Image classification data set "images" (2026-1-NCC5/Projeto2 on GitHub). Class labels (5): acucar, arroz, cafe, feijao, outros.

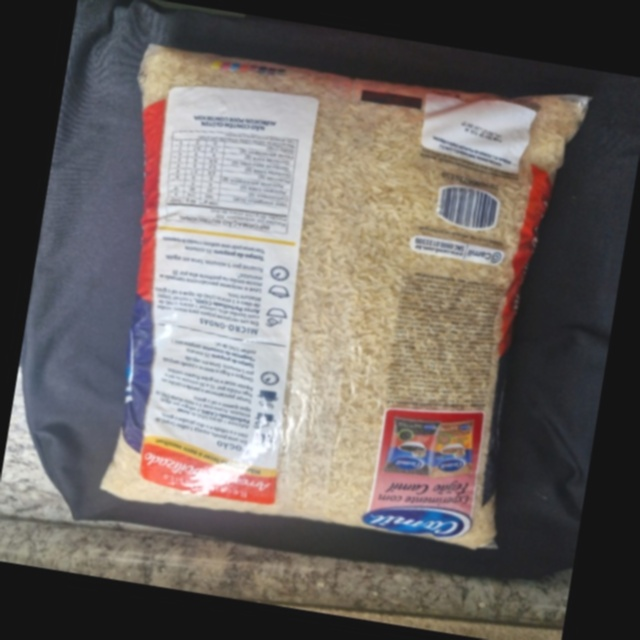
Label: arroz

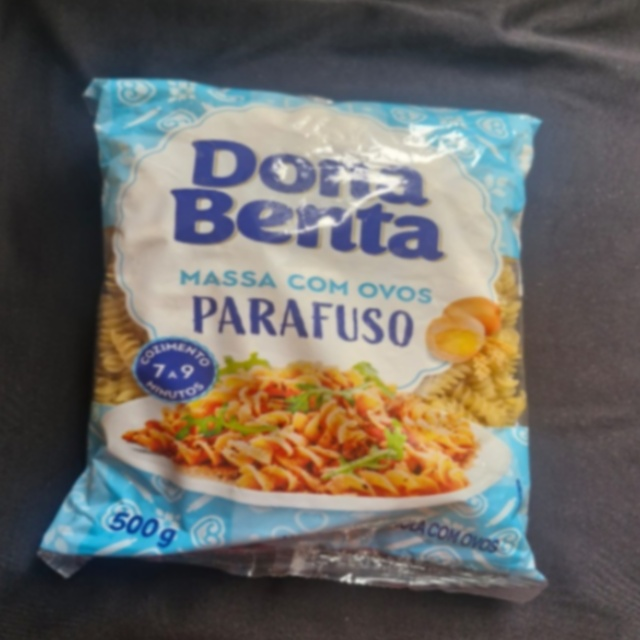
Label: outros

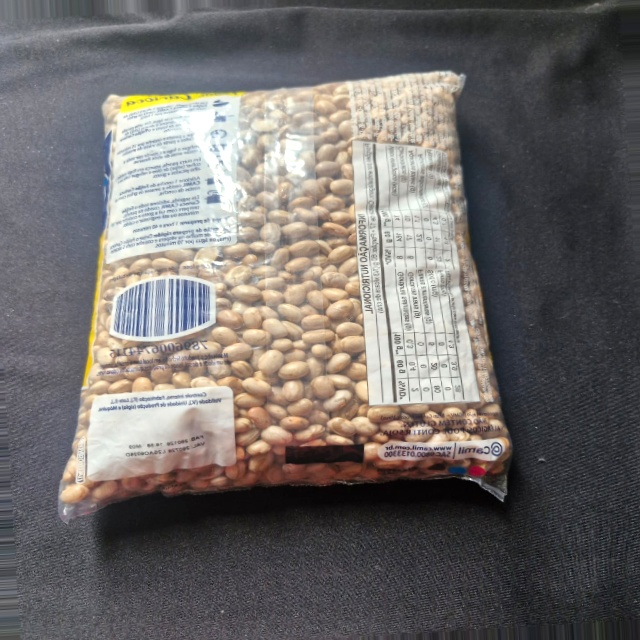
Label: feijao

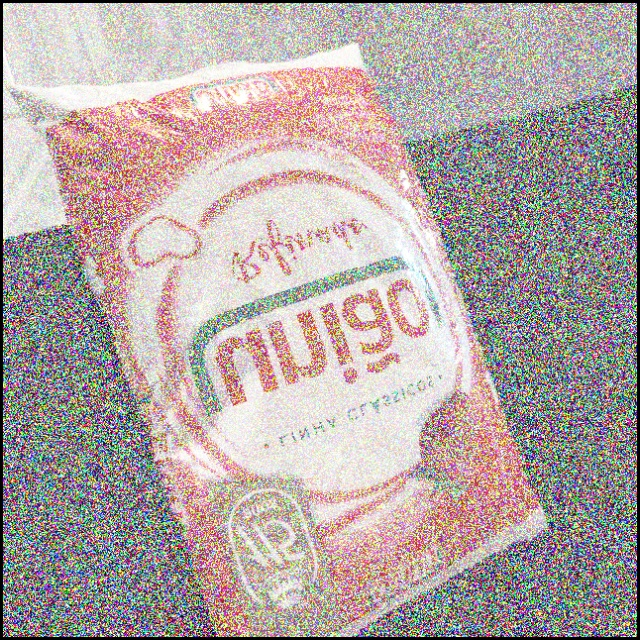
Label: acucar

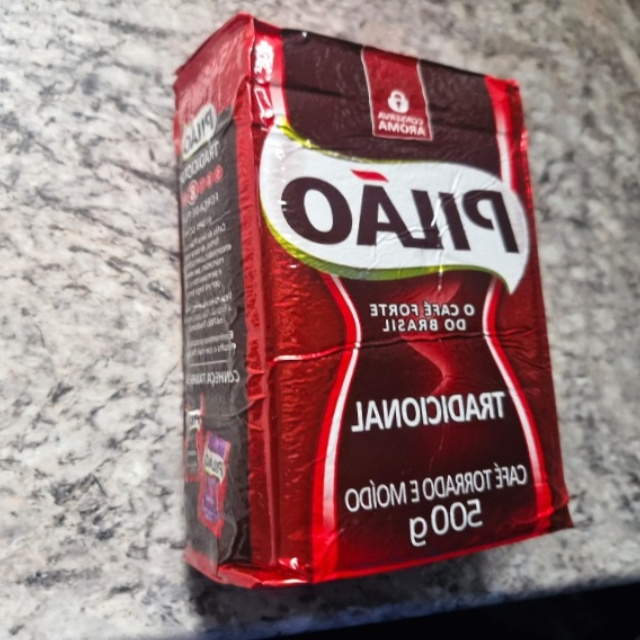
Label: cafe

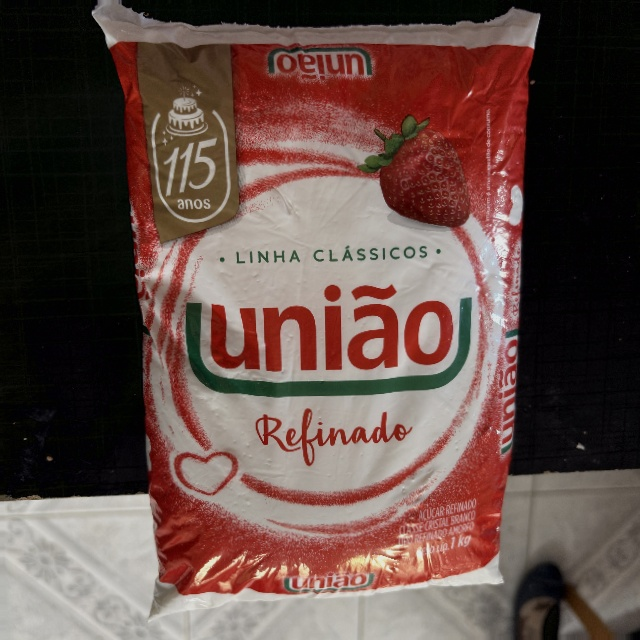
Label: acucar
